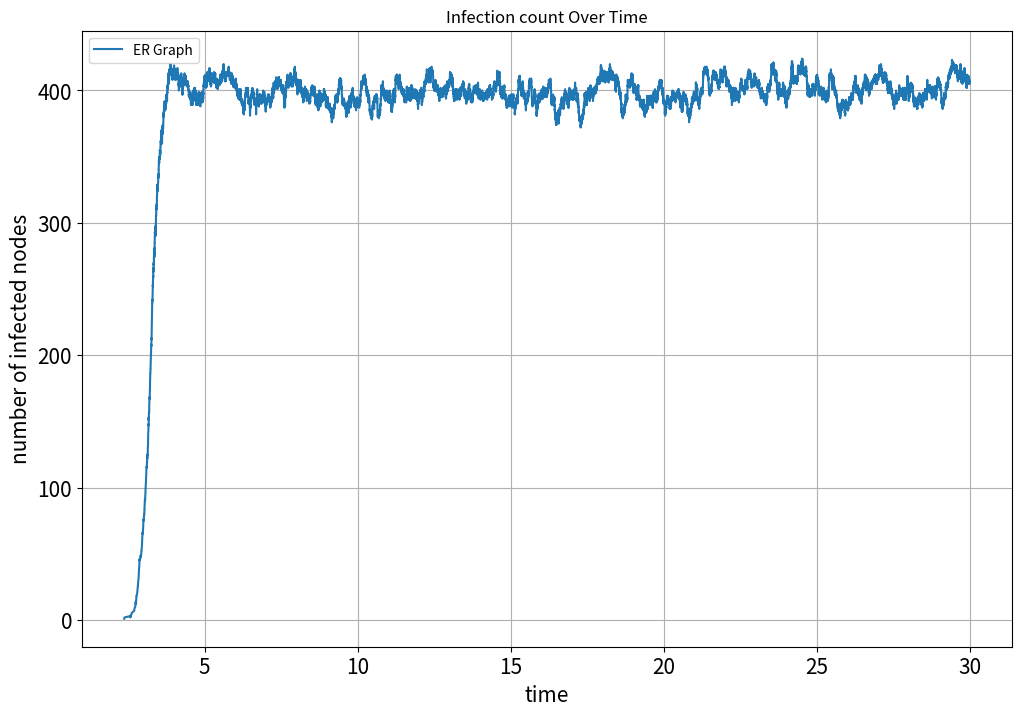

Generate this figure with matplotlib:
import numpy as np
import networkx as nx
import heapq
import matplotlib.pyplot as plt
from tqdm import tqdm

def run_gillespie_SIS(G, beta, delta, epsilon, max_time):
    N = G.number_of_nodes()
    state = np.zeros(N, dtype=int)
    event_queue = []
    heapq.heapify(event_queue)

    current_time = 0

    def schedule_recovery(node, current_time):
        recovery_time = current_time + np.random.exponential(1 / delta)
        heapq.heappush(event_queue, (recovery_time, 'recovery', node, None))

    def schedule_infection(node, neighbor, current_time):
        infection_time_neighbor = current_time + np.random.exponential(1 / beta)
        recovery_time_node = [t for t, et, n, neighbor in event_queue if n == node and et == 'recovery'][0]
        if infection_time_neighbor < recovery_time_node:
            heapq.heappush(event_queue, (infection_time_neighbor, 'infection', node, neighbor))

    def schedule_spontaneous_infection(current_time):
        event_time = current_time + np.random.exponential(1 / (epsilon * N))
        node = np.random.randint(0, N)
        heapq.heappush(event_queue, (event_time, 'spontaneous_infection', node, None))

    def create_spreading_events(node, current_time):
        for neighbor in G.neighbors(node):
            schedule_infection(node, neighbor, current_time)

    schedule_spontaneous_infection(current_time=0)

    infection_count = []
    time_points = []

    with tqdm(total=max_time) as pbar:
        while current_time < max_time and event_queue:
            time, event_type, node, neighbor = heapq.heappop(event_queue)
            pbar.update(time - current_time)
            current_time = time

            if event_type == 'recovery' and state[node] == 1:
                state[node] = 0
            elif event_type == 'infection' and state[neighbor] == 0:
                if G.has_edge(node, neighbor):
                    state[neighbor] = 1
                    schedule_recovery(neighbor, current_time)
                    create_spreading_events(neighbor, current_time)
                    if state[node] == 1:    
                        schedule_infection(node, neighbor, current_time)
            elif event_type == 'spontaneous_infection':
                if state[node] == 0:
                    state[node] = 1
                    schedule_recovery(node, current_time)
                    create_spreading_events(node, current_time)
                schedule_spontaneous_infection(current_time)

            infection_count.append(np.sum(state))
            time_points.append(current_time)

    return time_points, infection_count

def plot_infection_over_time(G, beta, delta, epsilon, max_time, title):
    time_points, infection_proportion = run_gillespie_SIS(G, beta, delta, epsilon, max_time)
    plt.plot(time_points, infection_proportion, label=title)
    plt.xlabel('time', fontsize=15)
    plt.ylabel('number of infected nodes', fontsize=15)
    plt.title('Infection count Over Time' )
    plt.xticks(fontsize=15)
    plt.yticks(fontsize=15)
    plt.grid(True)
    plt.legend()

delta = 1 
epsilon = 0.001  
max_time = 30  
beta = 0.6 * delta

N = 500
p = 2 * np.log(N) / N
G = nx.erdos_renyi_graph(N, p)

plt.figure(figsize=(12, 8))
plot_infection_over_time(G, beta, delta, epsilon, max_time, "ER Graph")
plt.show()
